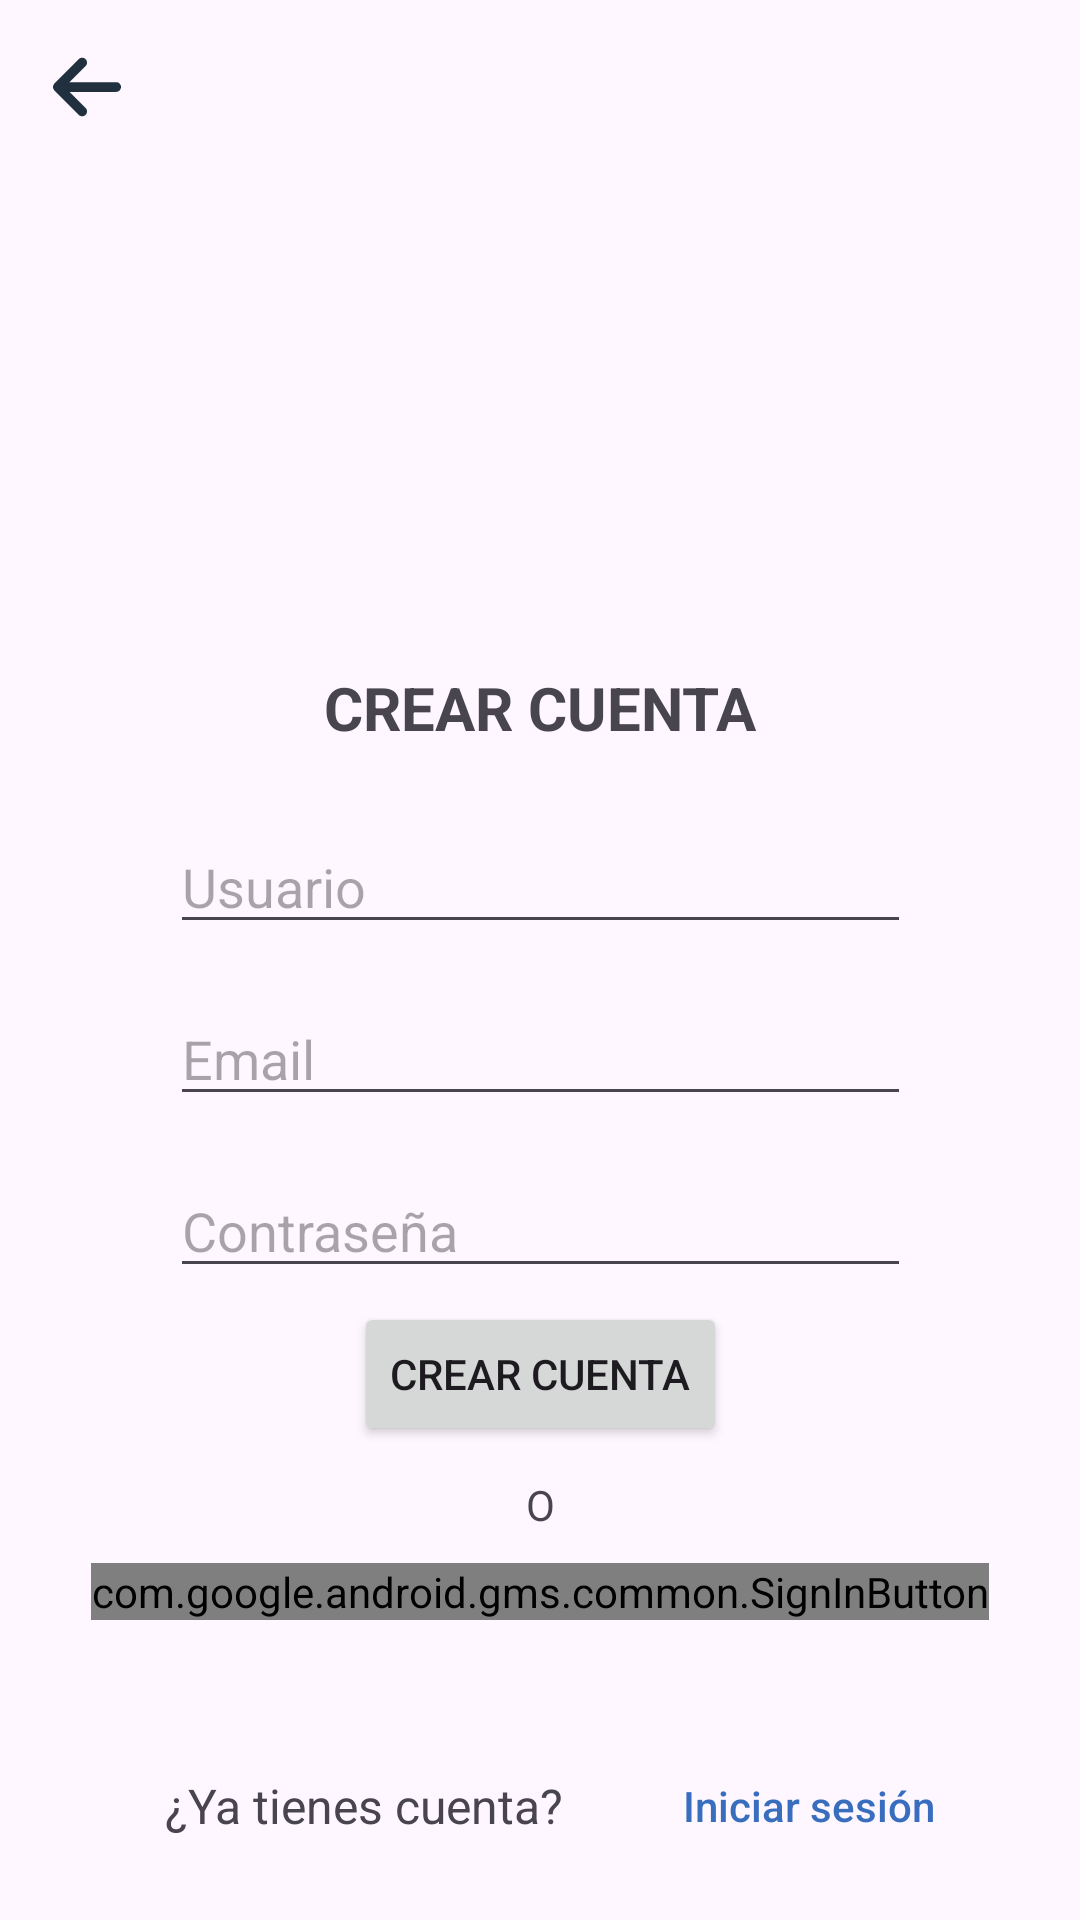

Reconstruct the res/layout file that produces this screen, plus the resources it refers to.
<!-- AndroidManifest.xml: application theme Theme.CodeZen -->
<!-- res/layout/activity_register.xml -->
<?xml version="1.0" encoding="utf-8"?>
<androidx.constraintlayout.widget.ConstraintLayout xmlns:android="http://schemas.android.com/apk/res/android"
    xmlns:app="http://schemas.android.com/apk/res-auto"
    xmlns:tools="http://schemas.android.com/tools"
    android:id="@+id/main"
    android:layout_width="match_parent"
    android:layout_height="match_parent"
    tools:context=".auth.RegisterActivity">

    <ImageView
        android:id="@+id/btnVolverInicio"
        android:layout_width="26dp"
        android:layout_height="26dp"
        android:layout_marginStart="16dp"
        android:layout_marginTop="16dp"
        app:layout_constraintStart_toStartOf="parent"
        app:layout_constraintTop_toTopOf="parent"
        app:srcCompat="@drawable/go_back_arrow" />

    <ImageView
        android:id="@+id/imageView2"
        android:layout_width="136dp"
        android:layout_height="123dp"
        app:layout_constraintBottom_toBottomOf="parent"
        app:layout_constraintEnd_toEndOf="parent"
        app:layout_constraintStart_toStartOf="parent"
        app:layout_constraintTop_toTopOf="parent"
        app:layout_constraintVertical_bias="0.13"
        app:srcCompat="@drawable/ic_home_black_24dp" />

    <TextView
        android:id="@+id/textView"
        android:layout_width="179dp"
        android:layout_height="44dp"
        android:layout_marginStart="32dp"
        android:layout_marginBottom="16dp"
        android:gravity="center_horizontal|center"
        android:text="¿Ya tienes cuenta?"
        android:textSize="16sp"
        app:layout_constraintBottom_toBottomOf="parent"
        app:layout_constraintStart_toStartOf="parent" />

    <Button
        android:id="@+id/btnCambiarAInicio"
        android:layout_width="wrap_content"
        android:layout_height="wrap_content"
        android:layout_marginEnd="32dp"
        android:background="#00000000"
        android:text="Iniciar sesión"
        android:textAllCaps="false"
        android:textColor="#396EBF"
        app:layout_constraintBottom_toBottomOf="@+id/textView"
        app:layout_constraintEnd_toEndOf="parent"
        app:layout_constraintStart_toEndOf="@+id/textView"
        app:layout_constraintTop_toTopOf="@+id/textView" />

    <TextView
        android:id="@+id/textView2"
        android:layout_width="wrap_content"
        android:layout_height="wrap_content"
        android:layout_marginTop="32dp"
        android:textSize="20sp"
        android:textStyle="bold"
        android:text="CREAR CUENTA"
        app:layout_constraintEnd_toEndOf="parent"
        app:layout_constraintStart_toStartOf="parent"
        app:layout_constraintTop_toBottomOf="@+id/imageView2" />

    <EditText
        android:id="@+id/etxtUsuario"
        android:layout_width="247dp"
        android:layout_height="wrap_content"
        android:layout_marginTop="24dp"
        android:ems="10"
        android:hint="Usuario"
        android:inputType="text"
        app:layout_constraintEnd_toEndOf="parent"
        app:layout_constraintStart_toStartOf="parent"
        app:layout_constraintTop_toBottomOf="@+id/textView2" />

    <EditText
        android:id="@+id/etxtEmail"
        android:layout_width="0dp"
        android:layout_height="wrap_content"
        android:layout_marginTop="16dp"
        android:ems="10"
        android:hint="Email"
        android:inputType="text"
        app:layout_constraintEnd_toEndOf="@+id/etxtUsuario"
        app:layout_constraintStart_toStartOf="@+id/etxtUsuario"
        app:layout_constraintTop_toBottomOf="@+id/etxtUsuario" />

    <EditText
        android:id="@+id/etxtContra"
        android:layout_width="0dp"
        android:layout_height="wrap_content"
        android:layout_marginTop="16dp"
        android:ems="10"
        android:hint="Contraseña"
        android:inputType="textPassword"
        app:layout_constraintEnd_toEndOf="@+id/etxtEmail"
        app:layout_constraintStart_toStartOf="@+id/etxtEmail"
        app:layout_constraintTop_toBottomOf="@+id/etxtEmail" />

    <Button
        android:id="@+id/btnCrearCuenta"
        android:layout_width="wrap_content"
        android:layout_height="wrap_content"
        android:layout_marginBottom="10dp"
        android:text="CREAR CUENTA"
        app:layout_constraintBottom_toTopOf="@+id/textView3"
        app:layout_constraintEnd_toEndOf="parent"
        app:layout_constraintStart_toStartOf="parent" />

    <TextView
        android:id="@+id/textView3"
        android:layout_width="wrap_content"
        android:layout_height="wrap_content"
        android:layout_marginBottom="10dp"
        android:text="O"
        app:layout_constraintBottom_toTopOf="@+id/btnGoogleRegistro"
        app:layout_constraintEnd_toEndOf="parent"
        app:layout_constraintStart_toStartOf="parent" />

    <com.google.android.gms.common.SignInButton
        android:id="@+id/btnGoogleRegistro"
        android:layout_width="wrap_content"
        android:layout_height="wrap_content"
        android:layout_gravity="center"
        android:layout_marginBottom="100dp"
        app:layout_constraintBottom_toBottomOf="parent"
        app:layout_constraintEnd_toEndOf="parent"
        app:layout_constraintStart_toStartOf="parent"
        tools:ignore="MissingConstraints" />

</androidx.constraintlayout.widget.ConstraintLayout>
<!-- resources referenced by this layout -->
<resources>
  <!-- drawable go_back_arrow (drawable) -->
  <vector xmlns:android="http://schemas.android.com/apk/res/android"
      android:width="448dp"
      android:height="512dp"
      android:viewportWidth="448"
      android:viewportHeight="512">
    <path
        android:fillColor="?attr/colorPrimary"
        android:pathData="M9.4,233.4c-12.5,12.5 -12.5,32.8 0,45.3l160,160c12.5,12.5 32.8,12.5 45.3,0s12.5,-32.8 0,-45.3L109.2,288 416,288c17.7,0 32,-14.3 32,-32s-14.3,-32 -32,-32l-306.7,0L214.6,118.6c12.5,-12.5 12.5,-32.8 0,-45.3s-32.8,-12.5 -45.3,0l-160,160z"/>
  </vector>
  <style name="Theme.CodeZen" parent="Theme.Material3.DayNight.NoActionBar">
          
          <item name="colorPrimary">#20303E</item>
          
          <item name="colorOnPrimary">#F5F5FB</item>
          
          <item name="colorPrimaryContainer">#30896E</item>
          
          <item name="colorSecondary">#893271A4</item>
          <item name="colorOnSecondary">@color/black</item>
  
          
          <item name="colorSecondaryContainer">#00F20000</item>
  
          
          <item name="colorSecondaryTransparent">#2B449B7E</item>
  
          
          <item name="colorBordeImagen">#9ECFDA</item>
  
          <item name="android:statusBarColor">#20303E</item>
          <item name="android:windowLightStatusBar">false</item>
  
          <item name="botonesRojo">#C64242</item>
          <item name="habitoFondo">#FBFBFD</item>
          <item name="fondoProgressBar">#3A5166</item>
  
          
          <item name="barraInferior">#F5F5FB</item>
          <item name="android:navigationBarColor">#F5F5FB</item>
          <item name="android:windowLightNavigationBar">true</item>
      </style>
  <color name="black">#FF000000</color>
</resources>
